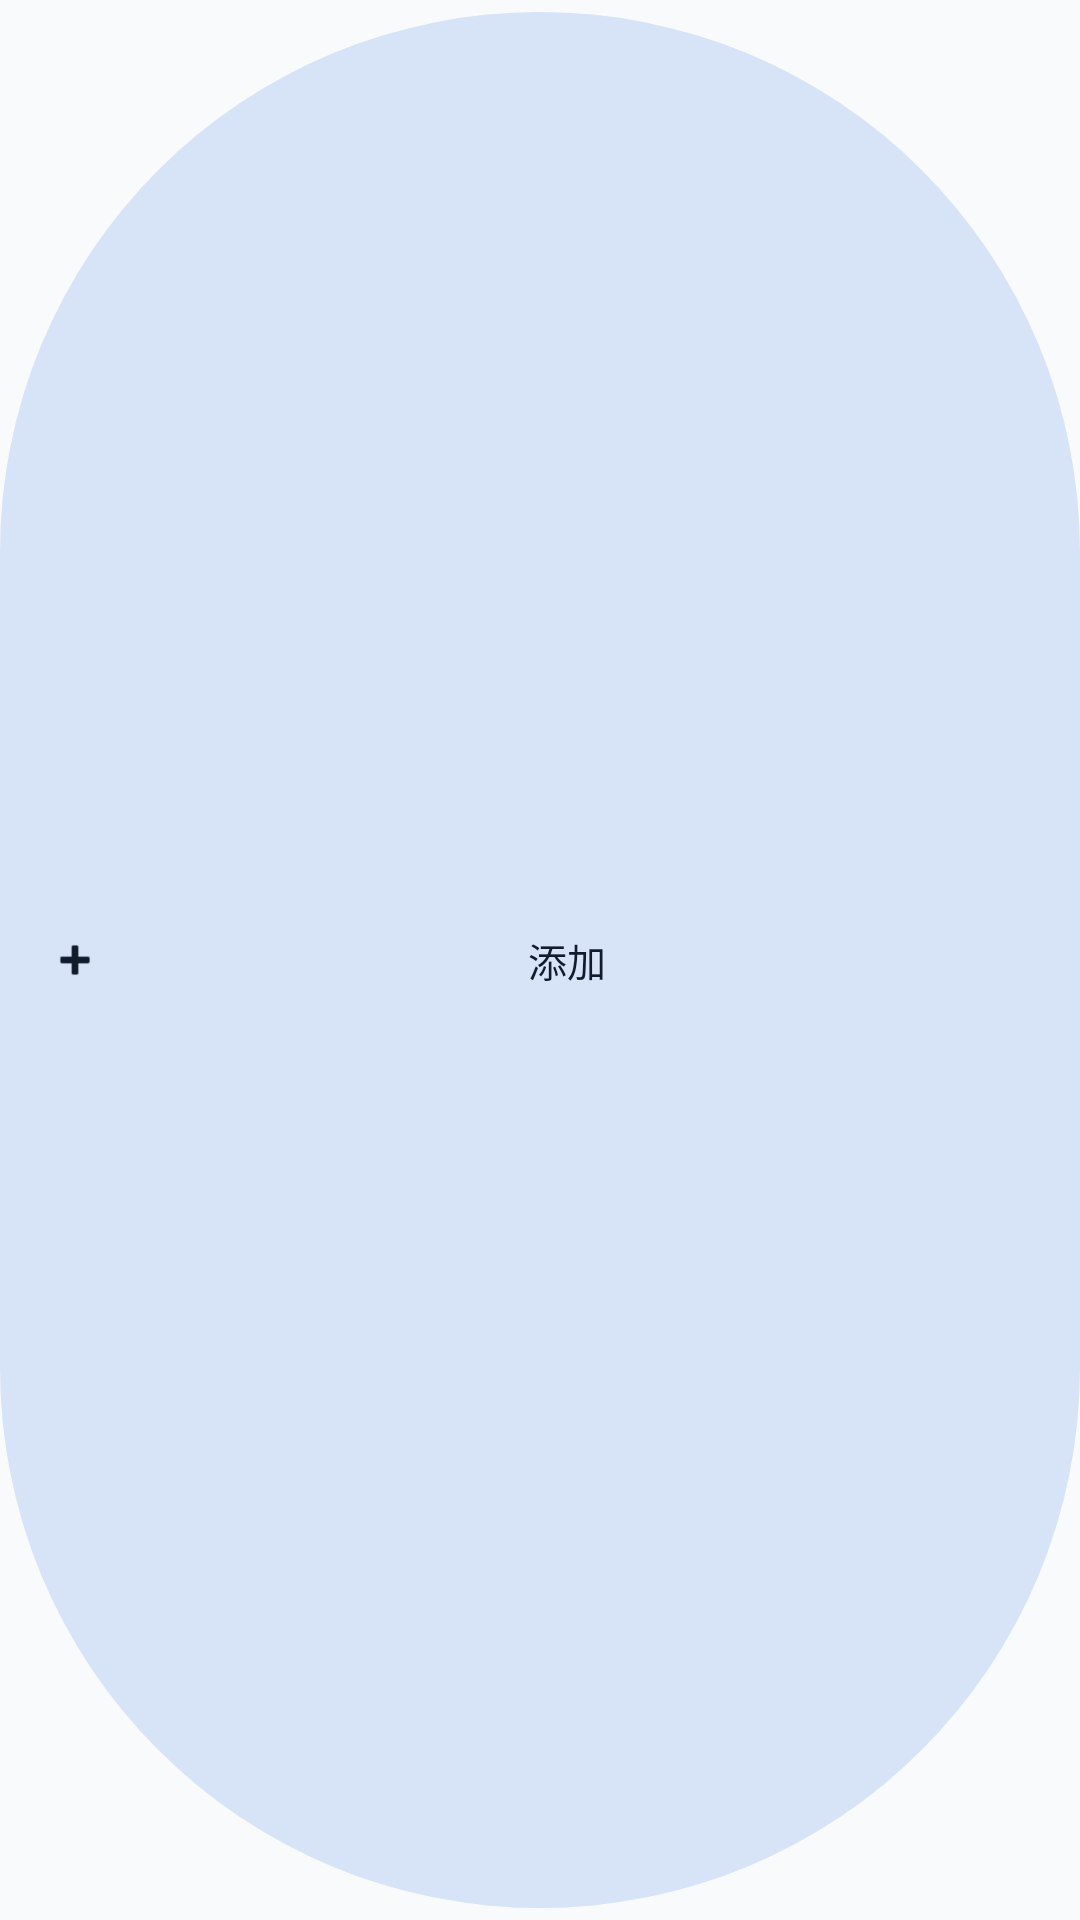

This screen was rendered from an Android layout file. Write that file and the resources it references.
<!-- AndroidManifest.xml: application theme Theme.SmsAlertTool -->
<!-- res/layout/btn_add_tonal.xml -->
<?xml version="1.0" encoding="utf-8"?>
<com.google.android.material.button.MaterialButton xmlns:android="http://schemas.android.com/apk/res/android"
    xmlns:app="http://schemas.android.com/apk/res-auto"
    style="@style/Widget.Material3.Button.TonalButton.Icon"
    android:layout_width="wrap_content"
    android:layout_height="40dp"
    android:text="添加"
    android:textSize="13sp"
    app:icon="@android:drawable/ic_input_add"
    app:iconSize="18dp" />
<!-- resources referenced by this layout -->
<resources>
  <style name="Theme.SmsAlertTool" parent="Theme.Material3.Light.NoActionBar">
          
          <item name="colorPrimary">@color/md_theme_light_primary</item>
          <item name="colorOnPrimary">@color/md_theme_light_onPrimary</item>
          <item name="colorPrimaryContainer">@color/md_theme_light_primaryContainer</item>
          <item name="colorOnPrimaryContainer">@color/md_theme_light_onPrimaryContainer</item>
          <item name="colorSecondary">@color/md_theme_light_secondary</item>
          <item name="colorOnSecondary">@color/md_theme_light_onSecondary</item>
          <item name="colorSecondaryContainer">@color/md_theme_light_secondaryContainer</item>
          <item name="colorOnSecondaryContainer">@color/md_theme_light_onSecondaryContainer</item>
          <item name="colorTertiary">@color/md_theme_light_tertiary</item>
          <item name="colorOnTertiary">@color/md_theme_light_onTertiary</item>
          <item name="colorTertiaryContainer">@color/md_theme_light_tertiaryContainer</item>
          <item name="colorOnTertiaryContainer">@color/md_theme_light_onTertiaryContainer</item>
          <item name="colorSurface">@color/md_theme_light_surface</item>
          <item name="colorOnSurface">@color/md_theme_light_onSurface</item>
          <item name="colorSurfaceVariant">@color/md_theme_light_surfaceVariant</item>
          <item name="colorOnSurfaceVariant">@color/md_theme_light_onSurfaceVariant</item>
          <item name="colorError">@color/md_theme_light_error</item>
          <item name="colorOnError">@color/md_theme_light_onError</item>
          <item name="android:windowBackground">@color/bg_light</item>
  
          
          <item name="android:statusBarColor">@android:color/transparent</item>
          <item name="android:navigationBarColor">@android:color/transparent</item>
          <item name="android:windowLightStatusBar">true</item>
          <item name="android:windowLightNavigationBar">true</item>
  
          
          <item name="android:windowLayoutInDisplayCutoutMode">shortEdges</item>
      </style>
  <color name="md_theme_light_primary">#FF2563EB</color>
  <color name="md_theme_light_onPrimary">#FFFFFFFF</color>
  <color name="md_theme_light_primaryContainer">#FFDBEAFE</color>
  <color name="md_theme_light_onPrimaryContainer">#FF001B3E</color>
  <color name="md_theme_light_secondary">#FF535F70</color>
  <color name="md_theme_light_onSecondary">#FFFFFFFF</color>
  <color name="md_theme_light_secondaryContainer">#FFD7E3F7</color>
  <color name="md_theme_light_onSecondaryContainer">#FF101C2B</color>
  <color name="md_theme_light_tertiary">#FF6B5778</color>
  <color name="md_theme_light_onTertiary">#FFFFFFFF</color>
  <color name="md_theme_light_tertiaryContainer">#FFF2DAFF</color>
  <color name="md_theme_light_onTertiaryContainer">#FF251432</color>
  <color name="md_theme_light_surface">#FFF8FAFC</color>
  <color name="md_theme_light_onSurface">#FF1A1C1E</color>
  <color name="md_theme_light_surfaceVariant">#FFE0E2EC</color>
  <color name="md_theme_light_onSurfaceVariant">#FF43474E</color>
  <color name="md_theme_light_error">#FFBA1A1A</color>
  <color name="md_theme_light_onError">#FFFFFFFF</color>
  <color name="bg_light">#FFF8FAFC</color>
</resources>
